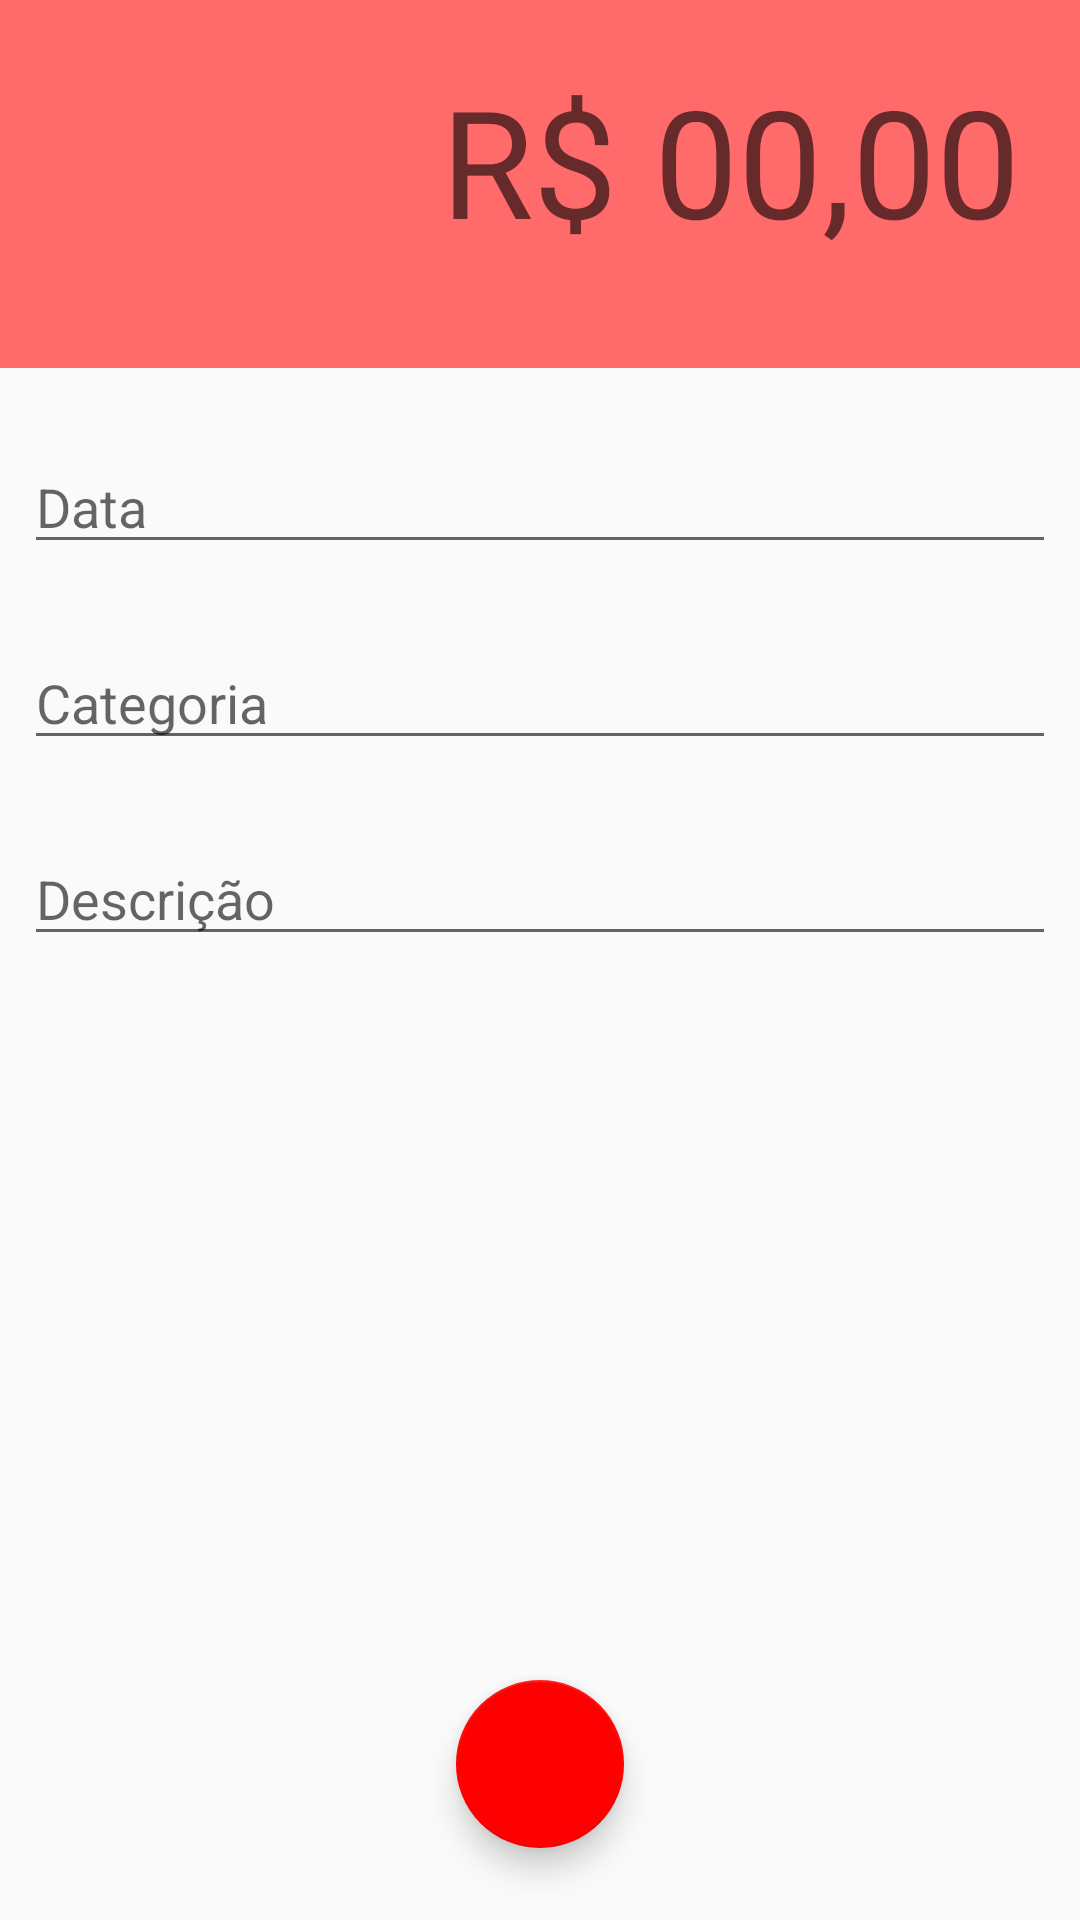

The Android layout XML behind this screen, and the referenced resources:
<!-- AndroidManifest.xml: activity theme despesaTheme -->
<!-- res/layout/activity_despesa.xml -->
<?xml version="1.0" encoding="utf-8"?>
<androidx.constraintlayout.widget.ConstraintLayout xmlns:android="http://schemas.android.com/apk/res/android"
    xmlns:app="http://schemas.android.com/apk/res-auto"
    xmlns:tools="http://schemas.android.com/tools"
    android:layout_width="match_parent"
    android:layout_height="match_parent"
    tools:context=".activities.DespesaActivity">

    <LinearLayout
        android:id="@+id/linearLayout"
        android:layout_width="0dp"
        android:layout_height="wrap_content"
        android:background="@color/colorPrimaryDespesa"
        android:orientation="vertical"
        app:layout_constraintEnd_toEndOf="parent"
        app:layout_constraintStart_toStartOf="parent"
        app:layout_constraintTop_toTopOf="parent">

        <EditText
            android:id="@+id/txtValor"
            android:layout_width="match_parent"
            android:layout_height="match_parent"
            android:layout_marginBottom="16dp"
            android:background="@android:color/transparent"
            android:ems="10"
            android:gravity="end"
            android:hint="R$ 00,00"
            android:inputType="none|numberDecimal"
            android:padding="20dp"
            android:textSize="50sp" />
    </LinearLayout>

    <EditText
        android:id="@+id/txtData"
        android:layout_width="0dp"
        android:layout_height="wrap_content"
        android:layout_marginStart="8dp"
        android:layout_marginLeft="8dp"
        android:layout_marginTop="24dp"
        android:layout_marginEnd="8dp"
        android:layout_marginRight="8dp"
        android:ems="10"
        android:hint="Data"
        android:inputType="date"
        app:layout_constraintEnd_toEndOf="parent"
        app:layout_constraintHorizontal_bias="1.0"
        app:layout_constraintStart_toStartOf="parent"
        app:layout_constraintTop_toBottomOf="@+id/linearLayout" />

    <EditText
        android:id="@+id/txtCategoria"
        android:layout_width="0dp"
        android:layout_height="wrap_content"
        android:layout_marginStart="8dp"
        android:layout_marginLeft="8dp"
        android:layout_marginTop="24dp"
        android:layout_marginEnd="8dp"
        android:layout_marginRight="8dp"
        android:ems="10"
        android:hint="Categoria"
        android:inputType="textPersonName"
        app:layout_constraintEnd_toEndOf="parent"
        app:layout_constraintHorizontal_bias="0.0"
        app:layout_constraintStart_toStartOf="parent"
        app:layout_constraintTop_toBottomOf="@+id/txtData" />

    <EditText
        android:id="@+id/txtDescricao"
        android:layout_width="0dp"
        android:layout_height="wrap_content"
        android:layout_marginStart="8dp"
        android:layout_marginLeft="8dp"
        android:layout_marginTop="24dp"
        android:layout_marginEnd="8dp"
        android:layout_marginRight="8dp"
        android:ems="10"
        android:hint="Descrição"
        android:inputType="textPersonName"
        app:layout_constraintEnd_toEndOf="parent"
        app:layout_constraintStart_toStartOf="parent"
        app:layout_constraintTop_toBottomOf="@+id/txtCategoria" />

    <com.google.android.material.floatingactionbutton.FloatingActionButton
        android:id="@+id/fab"
        android:layout_width="wrap_content"
        android:layout_height="wrap_content"
        android:layout_marginBottom="24dp"
        android:clickable="true"
        app:fabSize="normal"
        app:layout_constraintBottom_toBottomOf="parent"
        app:layout_constraintEnd_toEndOf="parent"
        app:layout_constraintStart_toStartOf="parent"
        app:layout_constraintTop_toBottomOf="@+id/txtDescricao"
        app:layout_constraintVertical_bias="1.0"
        app:srcCompat="@drawable/ic_done_24dp" />

</androidx.constraintlayout.widget.ConstraintLayout>
<!-- resources referenced by this layout -->
<resources>
  <color name="colorPrimaryDespesa">#FF6A6A</color>
  <style name="despesaTheme" parent="Theme.AppCompat.Light.NoActionBar">
          <item name="windowActionBar">false</item>
          <item name="windowNoTitle">true</item>
          <item name="colorPrimary">@color/colorPrimaryDespesa</item>
          <item name="colorPrimaryDark">@color/colorPrimaryDarkDespesa</item>
          <item name="colorAccent">@color/colorAccentDespesa</item>
      </style>
  <color name="colorPrimaryDarkDespesa">#FF3B3B</color>
  <color name="colorAccentDespesa">#FF0000</color>
</resources>
